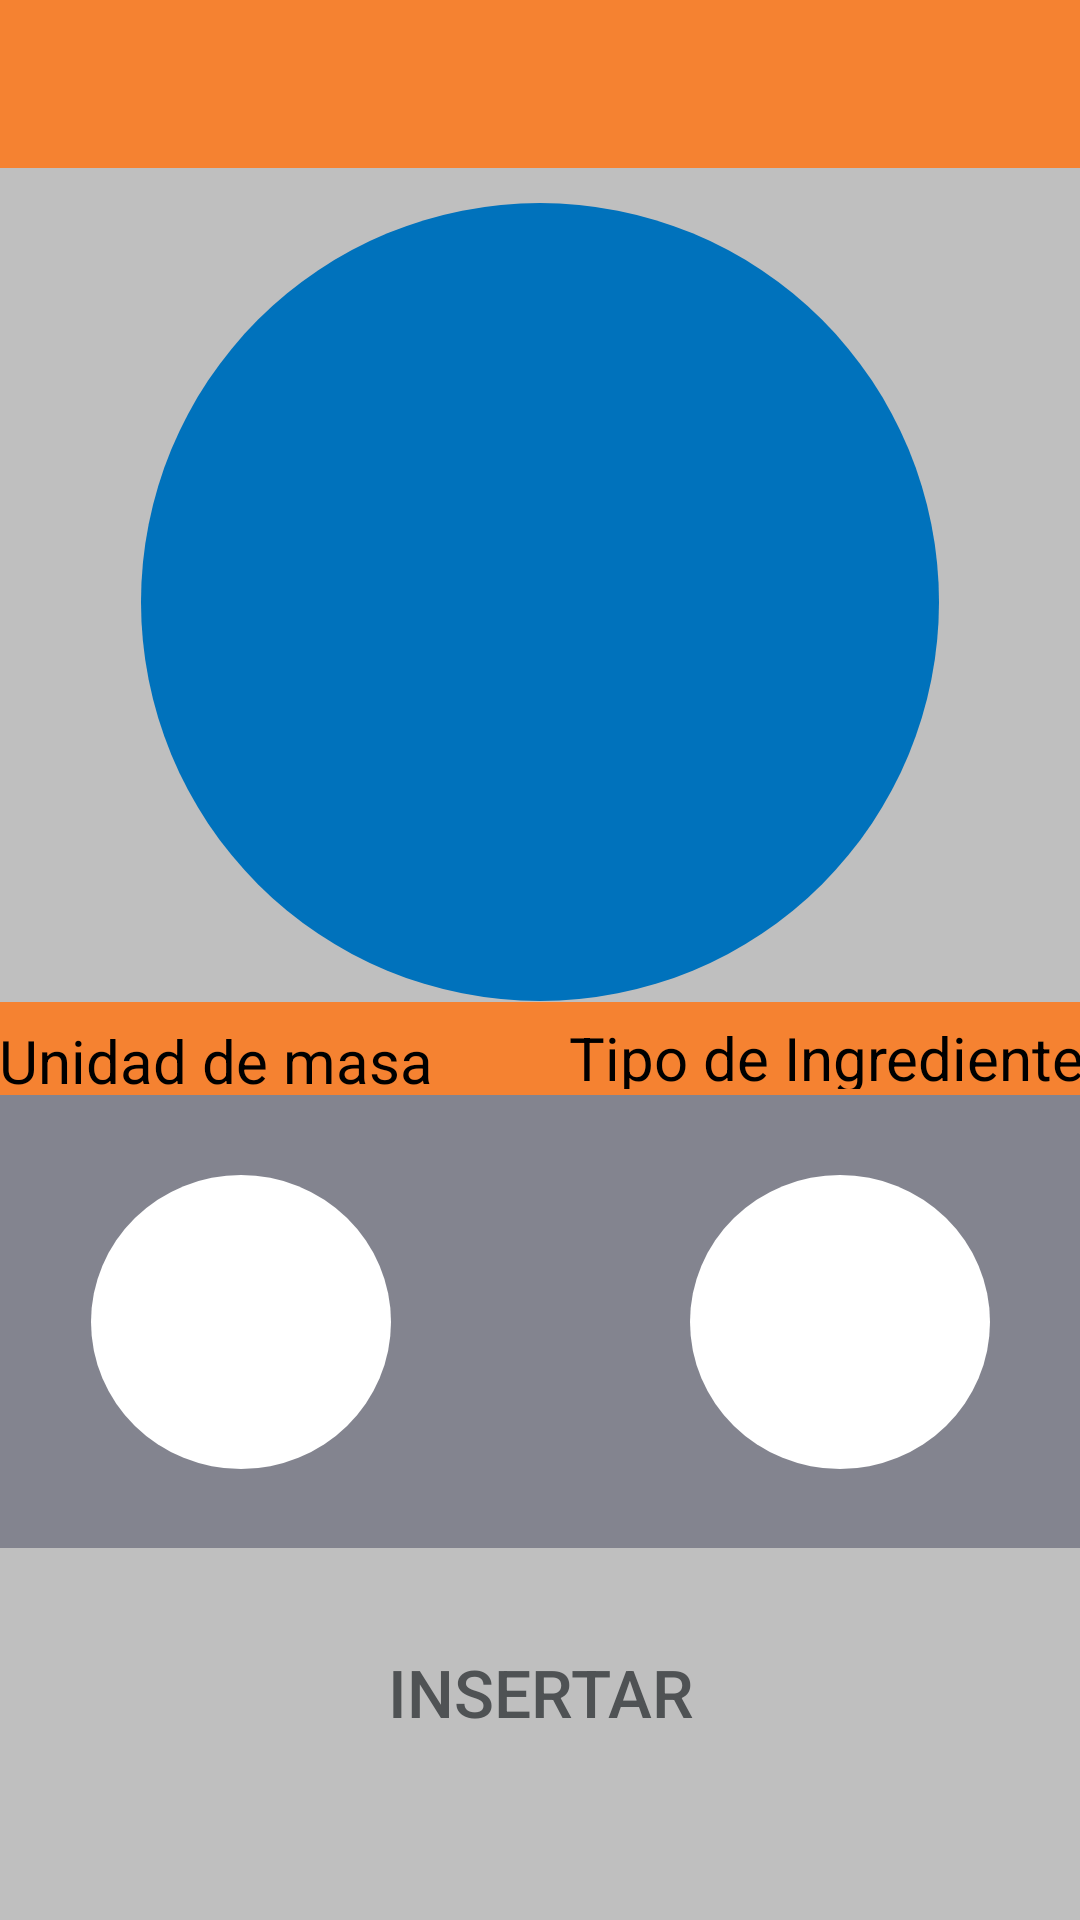

Layout XML and referenced resources for this Android screen:
<!-- AndroidManifest.xml: application theme Theme.CocinaParaVagos -->
<!-- res/layout/activity_create_ingredientes.xml -->
<?xml version="1.0" encoding="utf-8"?>
<androidx.constraintlayout.widget.ConstraintLayout xmlns:android="http://schemas.android.com/apk/res/android"
    xmlns:app="http://schemas.android.com/apk/res-auto"
    xmlns:tools="http://schemas.android.com/tools"
    android:layout_width="match_parent"
    android:layout_height="match_parent"
    android:layout_gravity="center"
    android:background="@color/grey_low"
    android:foregroundGravity="center"
    android:textAlignment="center"
    app:layout_anchorGravity="center"
    tools:context=".CreateIngredientesActivity">

    <EditText
        android:id="@+id/nombreIngredienteCustom"
        android:layout_width="match_parent"
        android:layout_height="wrap_content"
        android:layout_marginStart="32dp"
        android:layout_marginEnd="32dp"
        android:ems="10"
        android:hint="Nombre Ingrediente"
        android:inputType="textPersonName"
        android:maxLength="30"
        android:textColorHint="#0072BC"
        android:textSize="20dp"
        app:layout_constraintEnd_toEndOf="parent"
        app:layout_constraintHorizontal_bias="0.0"
        app:layout_constraintStart_toStartOf="parent"
        app:layout_constraintTop_toBottomOf="@+id/imageView9" />

    <androidx.appcompat.widget.Toolbar
        android:id="@+id/toolbar15"
        android:layout_width="match_parent"
        android:layout_height="wrap_content"
        android:background="?attr/colorPrimary"
        android:minHeight="?attr/actionBarSize"
        android:theme="?attr/actionBarTheme"
        app:layout_constraintEnd_toEndOf="parent"
        app:layout_constraintStart_toStartOf="parent"
        app:layout_constraintTop_toTopOf="parent" />

    <androidx.appcompat.widget.Toolbar
        android:id="@+id/toolbar17"
        android:layout_width="362dp"
        android:layout_height="31dp"
        android:background="?attr/colorPrimary"
        android:minHeight="?attr/actionBarSize"
        android:theme="?attr/actionBarTheme"
        app:layout_constraintBottom_toTopOf="@+id/toolbar16"
        app:layout_constraintEnd_toEndOf="@+id/toolbar16"
        app:layout_constraintHorizontal_bias="0.51"
        app:layout_constraintStart_toStartOf="@+id/toolbar16" />

    <androidx.appcompat.widget.Toolbar
        android:id="@+id/toolbar16"
        android:layout_width="362dp"
        android:layout_height="151dp"
        android:layout_marginBottom="124dp"
        android:background="@color/grey"
        android:minHeight="?attr/actionBarSize"
        android:theme="?attr/actionBarTheme"
        app:layout_constraintBottom_toBottomOf="parent"
        app:layout_constraintEnd_toEndOf="parent"
        app:layout_constraintHorizontal_bias="0.489"
        app:layout_constraintStart_toStartOf="parent" />

    <ImageView
        android:id="@+id/imageView9"
        android:layout_width="266dp"
        android:layout_height="278dp"
        app:layout_constraintBottom_toBottomOf="@+id/imageView7"
        app:layout_constraintEnd_toEndOf="parent"
        app:layout_constraintStart_toStartOf="parent"
        app:layout_constraintTop_toBottomOf="@+id/toolbar15"
        app:srcCompat="@drawable/button_redondo" />

    <ImageView
        android:id="@+id/imageView7"
        android:layout_width="280dp"
        android:layout_height="289dp"
        app:layout_constraintEnd_toEndOf="parent"
        app:layout_constraintStart_toStartOf="parent"
        app:layout_constraintTop_toBottomOf="@+id/toolbar15"
        app:srcCompat="@drawable/vegetable" />

    <TextView
        android:id="@+id/textView2"
        android:layout_width="186dp"
        android:layout_height="24dp"
        android:text="Unidad de masa"
        android:textColor="@color/black"
        android:textSize="20sp"
        app:layout_constraintBottom_toBottomOf="@+id/toolbar17"
        app:layout_constraintEnd_toEndOf="@+id/toolbar17"
        app:layout_constraintHorizontal_bias="0.0"
        app:layout_constraintStart_toStartOf="@+id/toolbar17"
        app:layout_constraintTop_toTopOf="@+id/toolbar17"
        app:layout_constraintVertical_bias="0.857" />

    <TextView
        android:id="@+id/textView4"
        android:layout_width="186dp"
        android:layout_height="24dp"
        android:text="Tipo de Ingrediente"
        android:textAlignment="textEnd"
        android:textColor="@color/black"
        android:textSize="20sp"
        app:layout_constraintBottom_toBottomOf="@+id/toolbar17"
        app:layout_constraintEnd_toEndOf="@+id/toolbar17"
        app:layout_constraintHorizontal_bias="1.0"
        app:layout_constraintStart_toStartOf="@+id/toolbar17"
        app:layout_constraintTop_toTopOf="@+id/toolbar17"
        app:layout_constraintVertical_bias="0.714" />

    <Button
        android:id="@+id/insertarIngredienteCustom"
        android:layout_width="167dp"
        android:layout_height="48dp"
        android:layout_marginTop="24dp"
        android:background="@drawable/button_redondeado"
        android:text="Insertar"
        android:textColor="#4F5254"
        android:textSize="22dp"
        app:layout_constraintEnd_toEndOf="parent"
        app:layout_constraintStart_toStartOf="parent"
        app:layout_constraintTop_toBottomOf="@+id/toolbar16" />

    <Spinner
        android:id="@+id/spinner2"
        android:layout_width="wrap_content"
        android:layout_height="98dp"
        android:background="@drawable/button_redondo"
        android:backgroundTint="#FFFFFF"
        android:foregroundGravity="center"
        android:spinnerMode="dropdown"
        android:textAlignment="center"
        app:flow_horizontalAlign="center"
        app:flow_verticalAlign="center"
        app:layout_constraintBottom_toBottomOf="@+id/toolbar16"
        app:layout_constraintEnd_toEndOf="@+id/toolbar16"
        app:layout_constraintHorizontal_bias="0.881"
        app:layout_constraintStart_toStartOf="@+id/toolbar16"
        app:layout_constraintTop_toBottomOf="@+id/toolbar17" />

    <Spinner
        android:id="@+id/spinner"
        android:layout_width="wrap_content"
        android:layout_height="98dp"
        android:background="@drawable/button_redondo"
        android:backgroundTint="#FFFFFF"
        android:foregroundGravity="center"
        android:spinnerMode="dropdown"
        android:textAlignment="center"
        app:flow_horizontalAlign="center"
        app:flow_verticalAlign="center"
        app:layout_constraintBottom_toBottomOf="@+id/toolbar16"
        app:layout_constraintEnd_toEndOf="@+id/toolbar16"
        app:layout_constraintHorizontal_bias="0.118"
        app:layout_constraintStart_toStartOf="@+id/toolbar16"
        app:layout_constraintTop_toBottomOf="@+id/toolbar17" />

</androidx.constraintlayout.widget.ConstraintLayout>
<!-- resources referenced by this layout -->
<resources>
  <color name="black">#FF000000</color>
  <color name="grey">#83848F</color>
  <color name="grey_low">#BFBFBF</color>
  <!-- drawable button_redondo (drawable) -->
  <?xml version="1.0" encoding="utf-8"?>
  <shape xmlns:android="http://schemas.android.com/apk/res/android"
      android:shape="oval">
  
      <solid android:color="#0072bc"/>
      <size android:height="100dp" android:width="100dp"/>
  </shape>
  <style name="Theme.CocinaParaVagos" parent="Theme.MaterialComponents.DayNight.DarkActionBar">
          
          <item name="windowNoTitle">true</item>
          <item name="colorPrimary">@color/orange</item>
          <item name="colorPrimaryVariant">@color/orange_200</item>
          <item name="colorOnPrimary">@color/white</item>
          <item name="colorPrimaryDark">@color/black</item>
          
          <item name="colorSecondary">@color/grey</item>
          <item name="colorSecondaryVariant">@color/grey</item>
          <item name="colorOnSecondary">@color/black</item>
          <item name="android:checkableBehavior">@color/black</item>
          
          <item name="android:statusBarColor">#00000000</item>
          
          <item name="android:navigationBarColor">@color/orange</item>
      </style>
  <color name="orange">#F58231</color>
  <color name="orange_200">#F06c04</color>
  <color name="white">#FFFFFFFF</color>
</resources>
